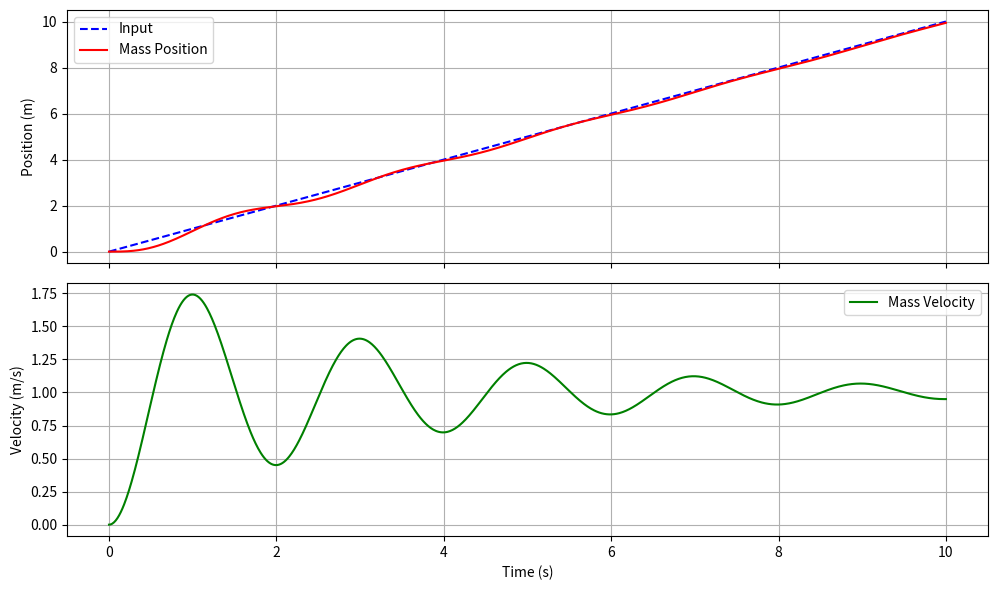

Here is the Python script that generated this plot:
"""
Spring-Mass System Simulation

Simulates a spring-mass-damper system with input displacement at the spring.
Equation: m * x_ddot + c * x_dot + k * x = k * x_in + c * x_in_dot
"""

import numpy as np
from scipy.integrate import odeint
import matplotlib.pyplot as plt


class SpringMassSystem:
    """A spring-mass-damper system simulation with friction."""
    
    def __init__(self, mass=1.0, spring_constant=10.0, damping=0.5, 
                 viscous_friction=0.1, coulomb_friction=0.5):
        self.m = mass
        self.k = spring_constant
        self.c = damping
        self.b = viscous_friction      # Viscous friction coefficient (N*s/m)
        self.fc = coulomb_friction     # Coulomb friction force (N)
    
    def simulate(self, t_span, x_in_func):
        """Simulate the system response to an input displacement function."""
        def derivatives(state, t):
            x, x_dot = state
            x_in, x_in_dot = x_in_func(t)
            
            # Spring and damper forces
            spring_force = self.k * (x_in - x)
            damper_force = self.c * (x_in_dot - x_dot)
            
            # Friction force on mass (opposes motion)
            # Viscous: proportional to velocity
            # Coulomb: constant magnitude, opposes motion direction
            viscous_force = -self.b * x_dot
            if abs(x_dot) > 1e-6:
                coulomb_force = -self.fc * np.sign(x_dot)
            else:
                # Static friction: oppose net force up to fc magnitude
                net_force = spring_force + damper_force
                coulomb_force = -np.clip(net_force, -self.fc, self.fc)
            
            x_ddot = (spring_force + damper_force + viscous_force + coulomb_force) / self.m
            return [x_dot, x_ddot]
        
        solution = odeint(derivatives, [0.0, 0.0], t_span)
        return {
            'time': t_span,
            'position': solution[:, 0],
            'velocity': solution[:, 1],
            'input': np.array([x_in_func(t)[0] for t in t_span])
        }


def constant_velocity_input(velocity=1.0):
    """Input that moves at constant velocity: x_in = v*t"""
    return lambda t: (velocity * t, velocity)


def step_input(amplitude=1.0):
    """Step input: x_in jumps to amplitude at t=0"""
    return lambda t: (amplitude, 0.0)


if __name__ == "__main__":
    # Use step input to see damping effects clearly
    # Try damping=0.5 (underdamped), 2.0 (critically damped), 10.0 (overdamped)
    system = SpringMassSystem(mass=1.0, spring_constant=10.0, damping=0.5)
    t = np.linspace(0, 10, 1000)
    results = system.simulate(t, constant_velocity_input(velocity=1.0))
    
    fig, (ax1, ax2) = plt.subplots(2, 1, figsize=(10, 6), sharex=True)
    ax1.plot(t, results['input'], 'b--', label='Input')
    ax1.plot(t, results['position'], 'r-', label='Mass Position')
    ax1.set_ylabel('Position (m)')
    ax1.legend()
    ax1.grid(True)
    
    ax2.plot(t, results['velocity'], 'g-', label='Mass Velocity')
    ax2.set_xlabel('Time (s)')
    ax2.set_ylabel('Velocity (m/s)')
    ax2.legend()
    ax2.grid(True)
    
    plt.tight_layout()
    plt.savefig('step_response.png', dpi=150)
    plt.show()
